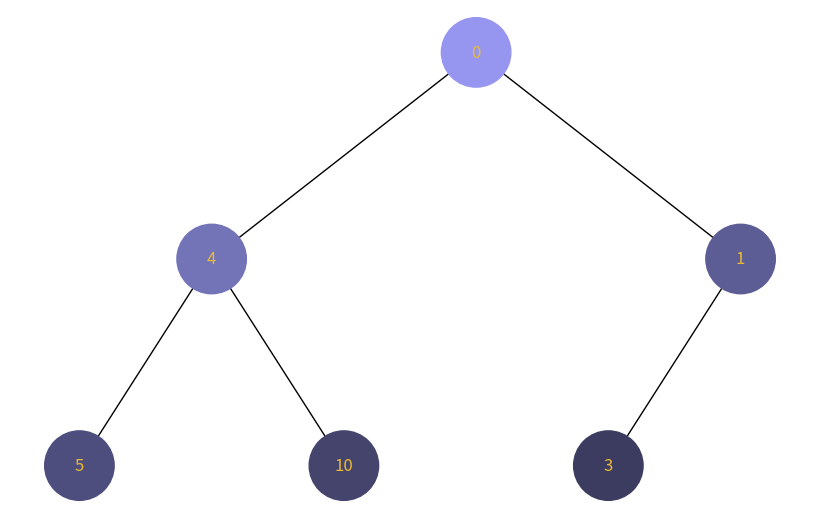
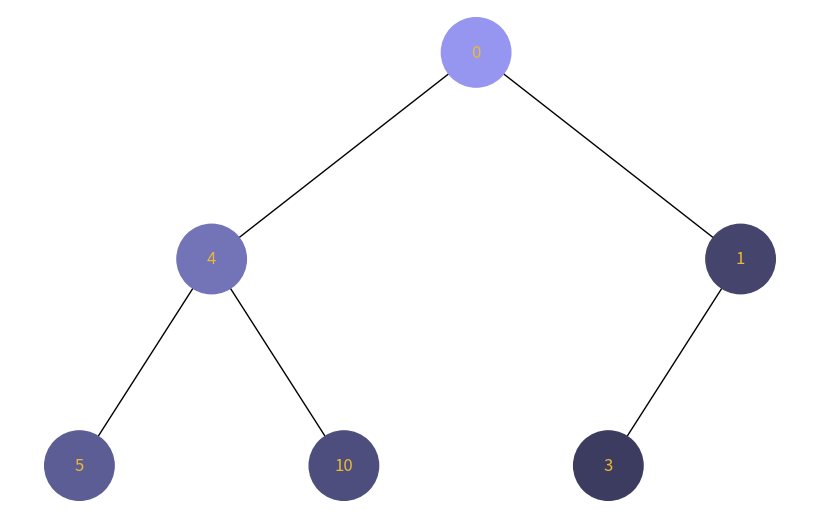

The matplotlib source for these figures, in order:
import uuid

import networkx as nx
import matplotlib.pyplot as plt

from collections import deque


class Node:
    def __init__(self, key, color="#9696F0"):
        self.left = None
        self.right = None
        self.val = key
        self.color = color  # Додатковий аргумент для зберігання кольору вузла
        self.id = str(uuid.uuid4())  # Унікальний ідентифікатор для кожного вузла

    def darken_color(self, n):
        # Ваша функція darken_color. Використовуйте значення n для чогось.
        r, g, b = (
            int(self.color[1:3], 16),
            int(self.color[3:5], 16),
            int(self.color[5:7], 16),
        )
        r, g, b = int(r // n), int(g // n), int(b // n)
        self.color = f"#{r:02X}{g:02X}{b:02X}"


def add_edges(graph, node, pos, x=0, y=0, layer=1):
    if node is not None:
        graph.add_node(
            node.id, color=node.color, label=node.val
        )  # Використання id та збереження значення вузла
        if node.left:
            graph.add_edge(node.id, node.left.id)
            l = x - 1 / 2**layer
            pos[node.left.id] = (l, y - 1)
            l = add_edges(graph, node.left, pos, x=l, y=y - 1, layer=layer + 1)
        if node.right:
            graph.add_edge(node.id, node.right.id)
            r = x + 1 / 2**layer
            pos[node.right.id] = (r, y - 1)
            r = add_edges(graph, node.right, pos, x=r, y=y - 1, layer=layer + 1)
    return graph


def draw_tree(tree_root):
    tree = nx.DiGraph()
    pos = {tree_root.id: (0, 0)}
    tree = add_edges(tree, tree_root, pos)

    colors = [node[1]["color"] for node in tree.nodes(data=True)]
    labels = {
        node[0]: node[1]["label"] for node in tree.nodes(data=True)
    }  # Використовуйте значення вузла для міток

    plt.figure(figsize=(8, 5))
    nx.draw(
        tree,
        pos=pos,
        labels=labels,
        arrows=False,
        node_size=2500,
        node_color=colors,
        font_color="#ebba34",
    )
    plt.show()


# Повернення всім нодам дефолтного коліру
def set_all_nodes_color(root, color="#9696F0"):
    if root is not None:
        # Встановлення коліру для поточного вузла
        root.color = color

        # Рекурсивний виклик для лівого піддерева
        set_all_nodes_color(root.left, color)

        # Рекурсивний виклик для правого піддерева
        set_all_nodes_color(root.right, color)


# Функція, яка змінює колір згідно обходу вширину
def bfs_traversal_with_darken(root):
    if root is None:
        return

    # Ініціалізація черги та початкового значення n
    queue = deque([root])
    n = 1

    while queue:
        # Отримання та видалення першого елемента з черги
        current_node = queue.popleft()

        # Виклик методу darken_color для поточного вузла
        current_node.darken_color(n)

        # Збільште значення n для наступного вузла
        n += 0.3

        # Додавання дітей поточного вузла до черги (якщо вони існують)
        if current_node.left:
            queue.append(current_node.left)
        if current_node.right:
            queue.append(current_node.right)


# Функція, яка змінює колір згідно обходу в глибину
def dfs_traversal_with_darken(node, n=1):
    if node is not None:
        # Виклик методу darken_color для поточного вузла
        node.darken_color(n)

        # Збільште значення n для наступного вузла
        n += 0.3

        # Виконайте обхід для лівого піддерева
        n = dfs_traversal_with_darken(node.left, n)

        # Виконайте обхід для правого піддерева
        n = dfs_traversal_with_darken(node.right, n)

    return n


if __name__ == "__main__":
    # Створення дерева
    root = Node(0)
    root.left = Node(4)
    root.left.left = Node(5)
    root.left.right = Node(10)
    root.right = Node(1)
    root.right.left = Node(3)

    # Робимо обход в глибину
    bfs_traversal_with_darken(root)
    # Малюємо дерево
    draw_tree(root)
    # Повертаємо дефолтні значення
    set_all_nodes_color(root)
    # Робимо обход в ширину
    dfs_traversal_with_darken(root)
    # Малюємо дерево
    draw_tree(root)
